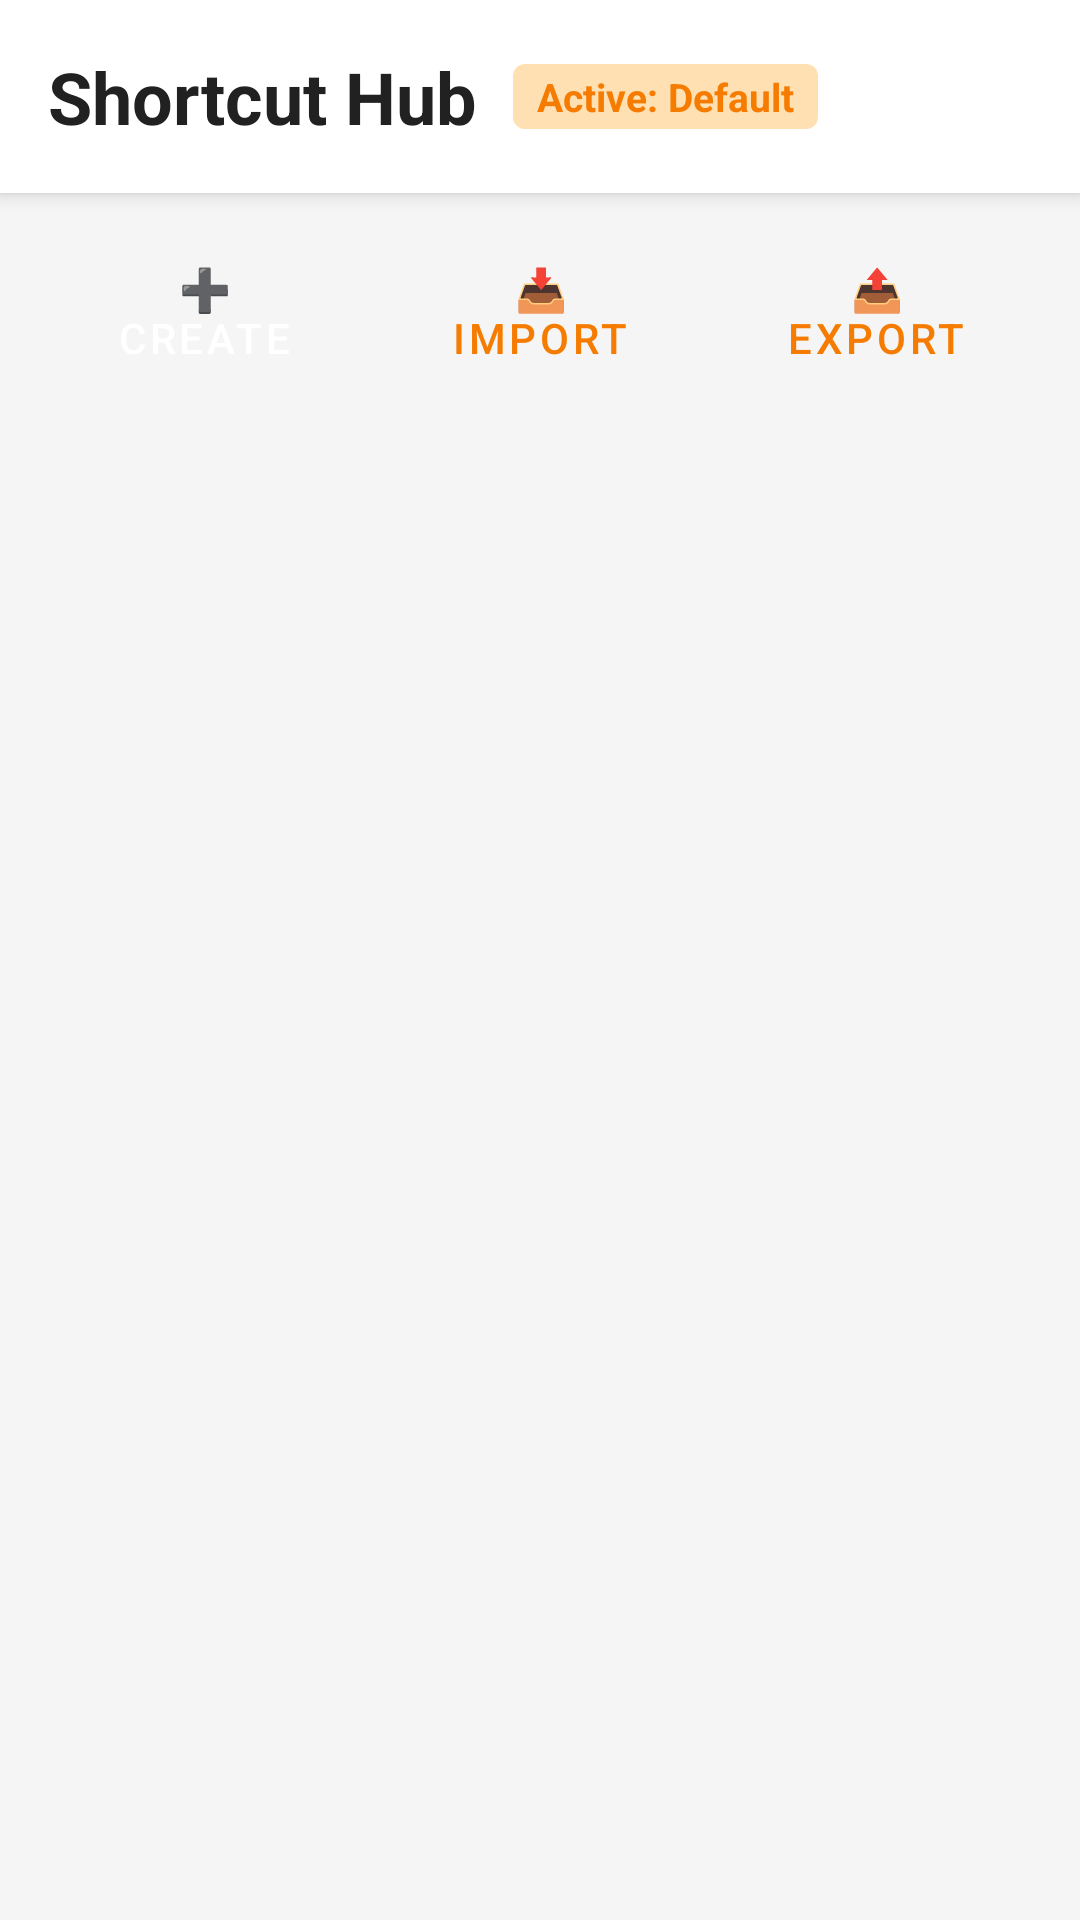

Layout XML and referenced resources for this Android screen:
<!-- AndroidManifest.xml: application theme Theme.KeyMod -->
<!-- res/layout/fragment_shortcut_hub.xml -->
<?xml version="1.0" encoding="utf-8"?>
<FrameLayout xmlns:android="http://schemas.android.com/apk/res/android"
    android:layout_width="match_parent"
    android:layout_height="match_parent"
    android:background="@color/background_light">

    
    <LinearLayout
        android:id="@+id/panel_profiles_list"
        android:layout_width="match_parent"
        android:layout_height="match_parent"
        android:orientation="vertical"
        android:visibility="visible">

        
        <LinearLayout
            android:layout_width="match_parent"
            android:layout_height="wrap_content"
            android:orientation="horizontal"
            android:padding="16dp"
            android:background="@color/header_background"
            android:elevation="4dp"
            android:gravity="center_vertical">

            <TextView
                android:layout_width="wrap_content"
                android:layout_height="wrap_content"
                android:text="Shortcut Hub"
                android:textSize="24sp"
                android:textStyle="bold"
                android:textColor="@color/text_primary" />

            <TextView
                android:id="@+id/active_profile_text"
                android:layout_width="wrap_content"
                android:layout_height="wrap_content"
                android:text="Active: Default"
                android:textSize="13sp"
                android:textStyle="bold"
                android:textColor="@color/primary"
                android:layout_marginStart="12dp"
                android:background="@drawable/active_badge_bg"
                android:paddingStart="8dp"
                android:paddingEnd="8dp"
                android:paddingTop="2dp"
                android:paddingBottom="2dp" />

        </LinearLayout>

        
        <LinearLayout
            android:layout_width="match_parent"
            android:layout_height="wrap_content"
            android:orientation="horizontal"
            android:padding="16dp">

            <Button
                android:id="@+id/create_profile_button"
                android:layout_width="0dp"
                android:layout_height="wrap_content"
                android:layout_weight="1"
                android:text="➕ Create"
                android:layout_marginEnd="8dp"
                style="@style/Widget.MaterialComponents.Button" />

            <Button
                android:id="@+id/import_button"
                android:layout_width="0dp"
                android:layout_height="wrap_content"
                android:layout_weight="1"
                android:text="📥 Import"
                android:layout_marginEnd="8dp"
                style="@style/Widget.MaterialComponents.Button.OutlinedButton" />

            <Button
                android:id="@+id/export_button"
                android:layout_width="0dp"
                android:layout_height="wrap_content"
                android:layout_weight="1"
                android:text="📤 Export"
                style="@style/Widget.MaterialComponents.Button.OutlinedButton" />

        </LinearLayout>

        
        <GridView
            android:id="@+id/profiles_gridview"
            android:layout_width="match_parent"
            android:layout_height="0dp"
            android:layout_weight="1"
            android:numColumns="2"
            android:horizontalSpacing="8dp"
            android:verticalSpacing="8dp"
            android:padding="16dp"
            android:stretchMode="columnWidth"
            android:gravity="center" />

        
        <TextView
            android:id="@+id/empty_textview"
            android:layout_width="match_parent"
            android:layout_height="match_parent"
            android:text="No profiles yet\nTap Create to make one"
            android:textSize="16sp"
            android:textColor="@color/text_secondary"
            android:gravity="center"
            android:visibility="gone"
            android:layout_margin="32dp" />

    </LinearLayout>

    
    <LinearLayout
        android:id="@+id/panel_shortcuts_detail"
        android:layout_width="match_parent"
        android:layout_height="match_parent"
        android:orientation="vertical"
        android:visibility="gone">

        
        <LinearLayout
            android:layout_width="match_parent"
            android:layout_height="wrap_content"
            android:orientation="horizontal"
            android:padding="12dp"
            android:background="@color/header_background"
            android:elevation="4dp"
            android:gravity="center_vertical">

            <Button
                android:id="@+id/back_button"
                android:layout_width="wrap_content"
                android:layout_height="wrap_content"
                android:text="← Back"
                android:textSize="14sp"
                android:minWidth="0dp"
                android:paddingStart="8dp"
                android:paddingEnd="8dp"
                style="@style/Widget.MaterialComponents.Button.TextButton" />

            <LinearLayout
                android:layout_width="0dp"
                android:layout_height="wrap_content"
                android:layout_weight="1"
                android:orientation="vertical"
                android:layout_marginStart="8dp">

                <TextView
                    android:id="@+id/detail_profile_name"
                    android:layout_width="wrap_content"
                    android:layout_height="wrap_content"
                    android:text="Profile Name"
                    android:textSize="18sp"
                    android:textStyle="bold"
                    android:textColor="@color/text_primary" />

                <TextView
                    android:id="@+id/detail_profile_description"
                    android:layout_width="wrap_content"
                    android:layout_height="wrap_content"
                    android:text="Description"
                    android:textSize="12sp"
                    android:textColor="@color/text_secondary"
                    android:layout_marginTop="2dp" />

            </LinearLayout>

            <Button
                android:id="@+id/add_shortcut_button"
                android:layout_width="wrap_content"
                android:layout_height="36dp"
                android:text="+ Add"
                android:textSize="12sp"
                android:minWidth="0dp"
                android:paddingStart="12dp"
                android:paddingEnd="12dp"
                style="@style/Widget.MaterialComponents.Button.OutlinedButton" />

        </LinearLayout>

        
        <LinearLayout
            android:layout_width="match_parent"
            android:layout_height="wrap_content"
            android:orientation="horizontal"
            android:background="@color/header_background"
            android:layout_marginTop="1dp"
            android:gravity="center_vertical">

            <Button
                android:id="@+id/tab_my"
                android:layout_width="wrap_content"
                android:layout_height="36dp"
                android:text="@string/my_shortcuts_tab_favorites"
                android:textSize="12sp"
                android:minWidth="0dp"
                android:paddingStart="16dp"
                android:paddingEnd="16dp"
                android:layout_marginStart="10dp"
                android:layout_marginEnd="4dp"
                style="@style/Widget.MaterialComponents.Button.OutlinedButton" />

            <HorizontalScrollView
                android:layout_width="0dp"
                android:layout_height="wrap_content"
                android:layout_weight="1"
                android:scrollbars="none">

                <LinearLayout
                    android:id="@+id/tabs_container"
                    android:layout_width="wrap_content"
                    android:layout_height="wrap_content"
                    android:orientation="horizontal"
                    android:paddingStart="6dp"
                    android:paddingEnd="10dp"
                    android:paddingTop="10dp"
                    android:paddingBottom="10dp"
                    android:gravity="center_vertical" />

            </HorizontalScrollView>

        </LinearLayout>

        
        <FrameLayout
            android:layout_width="match_parent"
            android:layout_height="0dp"
            android:layout_weight="1">

        
        <androidx.recyclerview.widget.RecyclerView
            android:id="@+id/my_shortcuts_recycler"
            android:layout_width="match_parent"
            android:layout_height="match_parent"
            android:clipToPadding="false"
            android:paddingStart="8dp"
            android:paddingEnd="8dp"
            android:paddingTop="8dp"
            android:paddingBottom="16dp"
            android:visibility="gone" />

        
        <GridView
            android:id="@+id/shortcuts_gridview"
            android:layout_width="match_parent"
            android:layout_height="match_parent"
            android:numColumns="3"
            android:horizontalSpacing="8dp"
            android:verticalSpacing="8dp"
            android:padding="16dp"
            android:stretchMode="columnWidth"
            android:gravity="center" />

        
        <TextView
            android:id="@+id/empty_my_shortcuts"
            android:layout_width="match_parent"
            android:layout_height="wrap_content"
            android:layout_gravity="center"
            android:text="No favorites yet.\nLong-press any shortcut in &quot;All&quot; to add it here."
            android:textSize="14sp"
            android:textColor="@color/text_secondary"
            android:gravity="center"
            android:padding="32dp"
            android:visibility="gone" />

        </FrameLayout>

    </LinearLayout>

</FrameLayout>
<!-- resources referenced by this layout -->
<resources>
  <color name="background_light">#FFF5F5F5</color>
  <color name="header_background">#FFFFFFFF</color>
  <color name="primary">#FFF57C00</color>
  <color name="text_primary">#FF212121</color>
  <color name="text_secondary">#FF757575</color>
  <!-- drawable active_badge_bg (drawable) -->
  <?xml version="1.0" encoding="utf-8"?>
  <shape xmlns:android="http://schemas.android.com/apk/res/android"
      android:shape="rectangle">
      <solid android:color="@color/primary_light" />
      <corners android:radius="4dp" />
  </shape>
  <string name="my_shortcuts_tab_favorites">⭐ Favorites</string>
  <style name="Theme.KeyMod" parent="Base.Theme.KeyMod" />
  <color name="primary_light">#FFFFE0B2</color>
  <style name="Base.Theme.KeyMod" parent="Theme.Material3.DayNight.NoActionBar">
          <item name="colorPrimary">@color/theme_accent_orange</item>
          <item name="colorOnPrimary">@android:color/white</item>
          <item name="colorPrimaryContainer">@color/theme_accent_orange_container</item>
          <item name="colorOnPrimaryContainer">@color/theme_accent_orange_on_container</item>
          <item name="colorSecondary">@color/theme_accent_orange</item>
          <item name="colorOnSecondary">@android:color/white</item>
          <item name="colorSecondaryContainer">@color/theme_accent_orange_container</item>
          <item name="colorOnSecondaryContainer">@color/theme_accent_orange_on_container</item>
          <item name="colorTertiary">@color/theme_accent_orange</item>
          <item name="colorOnTertiary">@android:color/white</item>
          <item name="presentationControlButtonIdleFill">@color/theme_accent_orange_low_emphasis</item>
          
          <item name="android:windowBackground">@color/background_light</item>
          <item name="android:statusBarColor">@color/background_light</item>
          <item name="android:navigationBarColor">@color/background_light</item>
      </style>
  <color name="theme_accent_orange">#FFF57C00</color>
  <color name="theme_accent_orange_container">#FFFFE0B2</color>
  <color name="theme_accent_orange_on_container">#FF5D2A00</color>
  <color name="theme_accent_orange_low_emphasis">#1AF57C00</color>
</resources>
